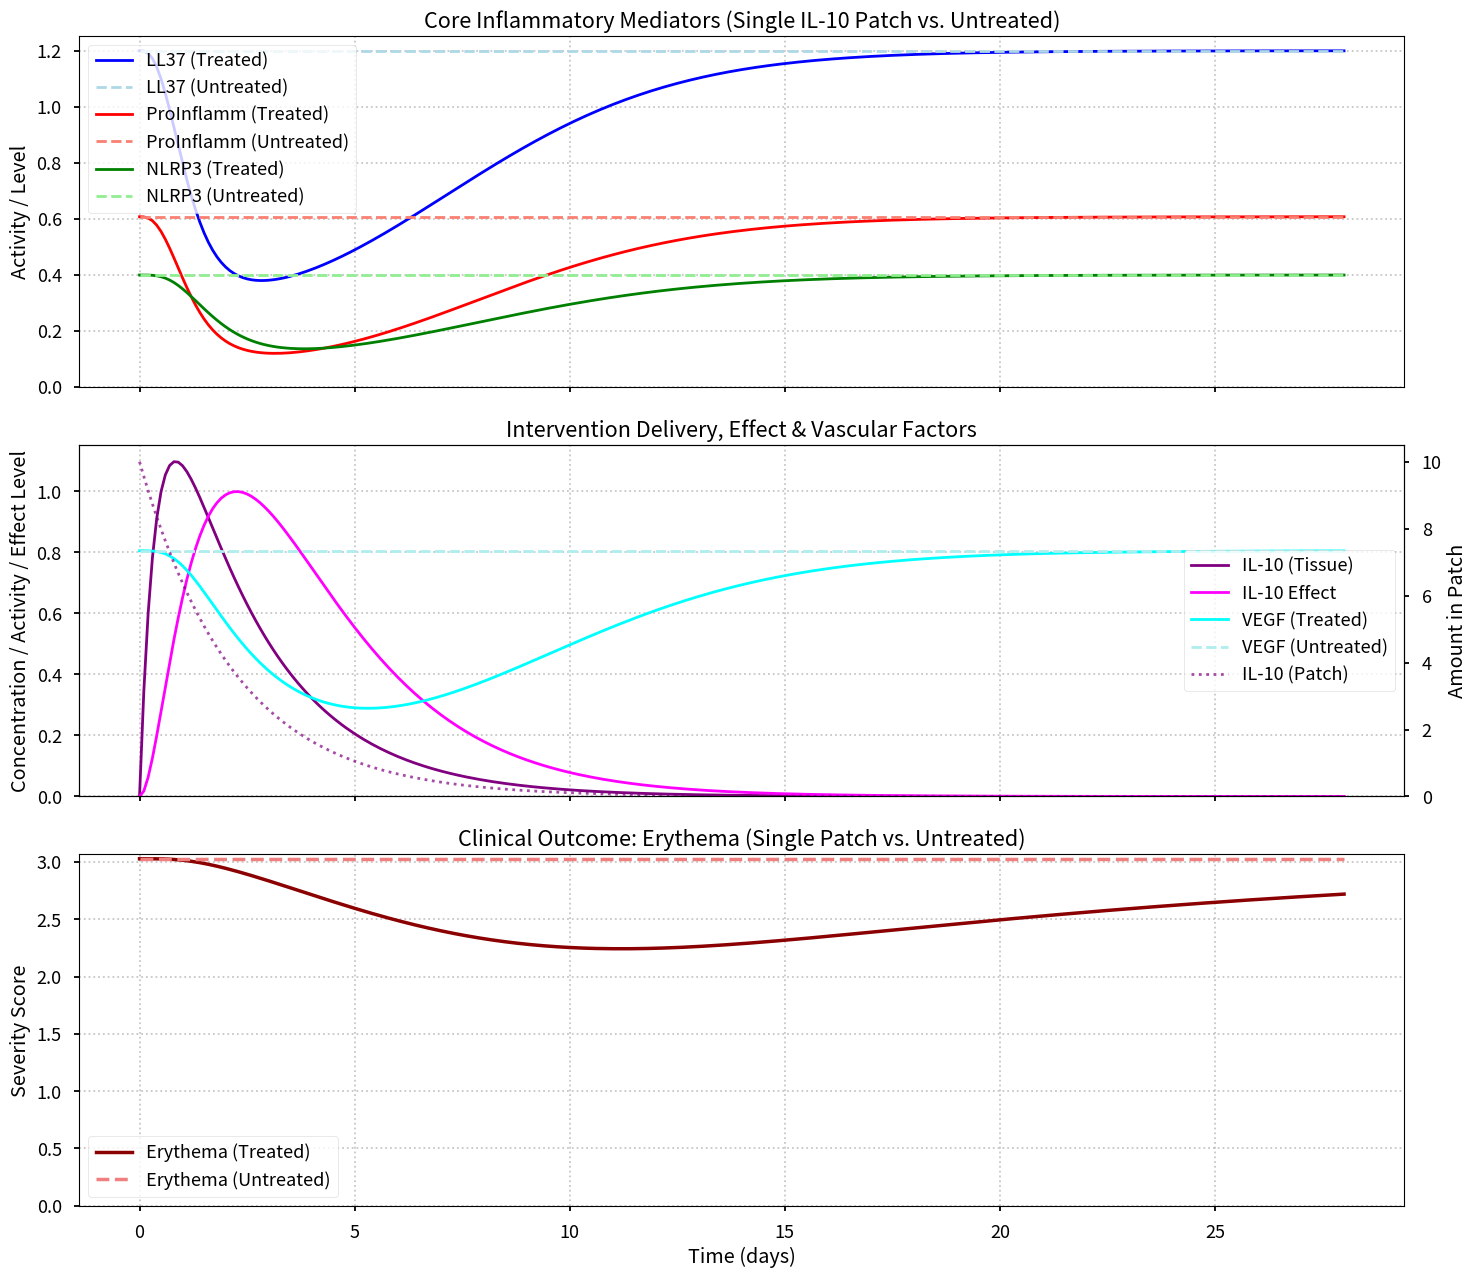

Recreate this plot in Python.
import numpy as np
from scipy.integrate import odeint
import matplotlib.pyplot as plt
from typing import List, Dict, Tuple, Any # For type hinting

# --- Core Model Definition ---
# Identical to the model used in the interval finding script

def rosacea_model(y: np.ndarray, t: float, p: Dict[str, float]) -> List[float]:
    """
    Defines the system of Ordinary Differential Equations (ODEs) for the
    rosacea inflammation model treated with an IL-10 microneedle patch.

    Includes:
    - Persistent chronic stimulus driving inflammation.
    - IL-10 delivery from a patch (release + degradation).
    - A persistent downstream effect variable for IL-10 suppression.

    Args:
        y: Array of current state variable values:
           [LL37, ProInflamm, NLRP3, VEGF, Erythema, IL10_patch, IL10_tissue, IL10_Effect]
        t: Current time (days).
        p: Dictionary of parameter values.

    Returns:
        List of derivatives (dY/dt) for each state variable.
    """
    LL37, ProInflamm, NLRP3, VEGF, Erythema, IL10_patch, IL10_tissue, IL10_Effect = y
    chronic_stimulus = p['k_chronic_stimulus']
    dLL37_dt = p['basal_LL37'] + chronic_stimulus \
               - p['d_LL37'] * LL37 \
               - p['k_il10_effect_supp_LL37'] * IL10_Effect * LL37
    dProInflamm_dt = (p['k_LL37_inflamm'] * LL37 + p['k_nlrp3_inflamm'] * NLRP3) \
                     - p['d_ProInflamm'] * ProInflamm \
                     - p['k_il10_effect_supp_inflamm'] * IL10_Effect * ProInflamm
    dNLRP3_dt = p['k_LL37_nlrp3'] * LL37 - p['d_NLRP3'] * NLRP3
    dVEGF_dt = p['k_LL37_vegf'] * LL37 + p['k_inflamm_vegf'] * ProInflamm - p['d_VEGF'] * VEGF
    dErythema_dt = p['k_vegf_eryth'] * VEGF + p['k_inflamm_eryth'] * ProInflamm - p['d_Erythema'] * Erythema
    release_IL10 = p['k_release_IL10'] * IL10_patch
    degradation_IL10_patch = p['k_degrade_patch_IL10'] * IL10_patch
    dIL10_patch_dt = -release_IL10 - degradation_IL10_patch
    dIL10_tissue_dt = release_IL10 - p['d_IL10_tissue'] * IL10_tissue
    dIL10_Effect_dt = p['k_produce_IL10_effect'] * IL10_tissue - p['d_IL10_Effect'] * IL10_Effect
    if LL37 <= 0 and dLL37_dt < 0: dLL37_dt = 0
    if ProInflamm <= 0 and dProInflamm_dt < 0: dProInflamm_dt = 0
    if NLRP3 <= 0 and dNLRP3_dt < 0: dNLRP3_dt = 0
    if VEGF <= 0 and dVEGF_dt < 0: dVEGF_dt = 0
    if Erythema <= 0 and dErythema_dt < 0: dErythema_dt = 0
    if IL10_patch <= 0: IL10_patch = 0; dIL10_patch_dt = 0
    if IL10_tissue <= 0 and dIL10_tissue_dt < 0: dIL10_tissue_dt = 0
    if IL10_Effect <= 0 and dIL10_Effect_dt < 0: dIL10_Effect_dt = 0
    return [dLL37_dt, dProInflamm_dt, dNLRP3_dt, dVEGF_dt, dErythema_dt,
            dIL10_patch_dt, dIL10_tissue_dt, dIL10_Effect_dt]

# --- Main Execution Block ---

if __name__ == "__main__":

    # --- Model Parameters (Identical to the interval finding script) ---
    parameters = {
        # Chronic Stimulus & Basal
        'k_chronic_stimulus': 0.95, # Represents persistent underlying trigger (microbial, genetic etc.). Value set high relative to LL37 decay to maintain high chronic LL37 levels (~1.2).
        'basal_LL37': 0.01,         # Represents low-level constitutive production. Assumed small compared to chronic stimulus in disease state.

        # Decay Rates (1/day) - Inverse related to half-life (t_1/2 = ln(2)/decay_rate)
        'd_LL37': 0.8,              # Assumes LL37 peptide half-life is moderate (~21 hrs).
        'd_ProInflamm': 2.5,        # Assumes rapid turnover for pro-inflammatory cytokines (~7 hr half-life).
        'd_NLRP3': 1.5,             # Represents moderate deactivation/turnover rate of the active inflammasome complex (~11 hr half-life).
        'd_VEGF': 0.6,              # Assumes VEGF has a longer half-life than inflammatory cytokines (~28 hrs).
        'd_Erythema': 0.07,         # Represents very slow clinical resolution of redness (t_1/2 ~10 days), ensuring persistence.
        'd_IL10_tissue': 2.5,       # Assumes rapid clearance/decay for IL-10 molecule in tissue (~7 hr half-life).
        'd_IL10_Effect': 0.7,       # Decay rate for the downstream effect (t_1/2 ~ 1 day), slower than IL-10 molecule but faster than initial guess.

        # Production/Activation Rates (Relative values tuned for plausible steady state)
        'k_LL37_inflamm': 1.0,      # Rate ProInflamm production is driven by LL37.
        'k_nlrp3_inflamm': 0.8,     # Rate ProInflamm production is driven by NLRP3.
        'k_LL37_nlrp3': 0.5,        # Rate LL37 activates NLRP3.
        'k_LL37_vegf': 0.2,         # Rate VEGF production is driven by LL37.
        'k_inflamm_vegf': 0.4,      # Rate VEGF production is driven by ProInflamm cytokines.
        'k_vegf_eryth': 0.15,       # Rate Erythema score increases due to VEGF.
        'k_inflamm_eryth': 0.15,    # Rate Erythema score increases due to ProInflamm cytokines.
        'k_produce_IL10_effect': 1.0, # Rate the downstream effect is generated by IL10_tissue.

        # Patch Release & Degradation (1/day)
        'k_release_IL10': 0.4,      # Release rate from patch (first-order simplification, t_1/2 ~1.7 days). Represents multi-day release goal.
        'k_degrade_patch_IL10': 0.05,# Estimated degradation rate of IL-10 within hydrogel (t_1/2 ~14 days). Educated guess.

        # Therapeutic Effects (mediated by IL10_Effect)
        'k_il10_effect_supp_LL37': 1.8,     # Strength effect suppresses LL37. Tuned for potency.
        'k_il10_effect_supp_inflamm': 1.8,  # Strength effect suppresses ProInflamm. Tuned for potency.
    }

    # --- Simulation Settings ---
    sim_duration_single = 28  # Simulate for 28 days (adjust as needed)
    sim_points_per_day_single = 10
    patch_load_il10_single = 10.0
    output_plot_filename_single = "rosacea_single_patch_simulation.png"

    # --- Initial Conditions ---
    # Calculate untreated steady state to start near chronic levels
    LL37_ss_init = (parameters['basal_LL37'] + parameters['k_chronic_stimulus']) / parameters['d_LL37']
    NLRP3_ss_init = parameters['k_LL37_nlrp3'] * LL37_ss_init / parameters['d_NLRP3']
    ProInflamm_ss_init = (parameters['k_LL37_inflamm'] * LL37_ss_init + parameters['k_nlrp3_inflamm'] * NLRP3_ss_init) / parameters['d_ProInflamm']
    VEGF_ss_init = (parameters['k_LL37_vegf'] * LL37_ss_init + parameters['k_inflamm_vegf'] * ProInflamm_ss_init) / parameters['d_VEGF']
    Erythema_ss_init = (parameters['k_vegf_eryth'] * VEGF_ss_init + parameters['k_inflamm_eryth'] * ProInflamm_ss_init) / parameters['d_Erythema']

    # Initial conditions for UNTREATED case (starts at steady state, no patch)
    y0_untreated = np.array([
        LL37_ss_init, ProInflamm_ss_init, NLRP3_ss_init, VEGF_ss_init, Erythema_ss_init,
        0.0,  # IL10_patch
        0.0,  # IL10_tissue
        0.0   # IL10_Effect
    ])

    # Initial conditions for TREATED case (starts same, but adds patch load)
    y0_treated = np.array(y0_untreated) # Copy untreated state
    y0_treated[5] = patch_load_il10_single # Add the patch load at t=0 (index 5)

    # --- Time Vector ---
    t_span = np.linspace(0, sim_duration_single, int(sim_duration_single * sim_points_per_day_single) + 1)

    # --- Solve ODEs for both scenarios ---
    print("Running untreated simulation...")
    sol_untreated = odeint(rosacea_model, y0_untreated, t_span, args=(parameters,))
    print("Running single patch simulation...")
    sol_treated = odeint(rosacea_model, y0_treated, t_span, args=(parameters,))
    print("Simulations complete.")

    # --- Plotting ---
    print("Generating plots...")
    plt.style.use('seaborn-v0_8-talk')
    fig, axes = plt.subplots(3, 1, figsize=(15, 13), sharex=True)

    # Plot 1: Core Inflammatory Mediators
    axes[0].plot(t_span, sol_treated[:, 0], label='LL37 (Treated)', linestyle='-', color='blue', linewidth=2)
    axes[0].plot(t_span, sol_untreated[:, 0], label='LL37 (Untreated)', linestyle='--', color='lightblue', linewidth=2)
    axes[0].plot(t_span, sol_treated[:, 1], label='ProInflamm (Treated)', linestyle='-', color='red', linewidth=2)
    axes[0].plot(t_span, sol_untreated[:, 1], label='ProInflamm (Untreated)', linestyle='--', color='salmon', linewidth=2)
    axes[0].plot(t_span, sol_treated[:, 2], label='NLRP3 (Treated)', linestyle='-', color='green', linewidth=2)
    axes[0].plot(t_span, sol_untreated[:, 2], label='NLRP3 (Untreated)', linestyle='--', color='lightgreen', linewidth=2)
    axes[0].set_ylabel('Activity / Level')
    axes[0].set_title('Core Inflammatory Mediators (Single IL-10 Patch vs. Untreated)')
    axes[0].legend()
    axes[0].grid(True, linestyle=':', alpha=0.7)
    axes[0].set_ylim(bottom=0)

    # Plot 2: Intervention Delivery, Effect & Vascular Factors
    ax2b = axes[1].twinx()
    # Primary axis (Treated only for IL-10 related, compare VEGF)
    l1, = axes[1].plot(t_span, sol_treated[:, 6], label='IL-10 (Tissue)', linestyle='-', color='purple', linewidth=2) # Index 6
    l2, = axes[1].plot(t_span, sol_treated[:, 7], label='IL-10 Effect', linestyle='-', color='magenta', linewidth=2) # Index 7
    l3, = axes[1].plot(t_span, sol_treated[:, 3], label='VEGF (Treated)', linestyle='-', color='cyan', linewidth=2) # Index 3
    l4, = axes[1].plot(t_span, sol_untreated[:, 3], label='VEGF (Untreated)', linestyle='--', color='paleturquoise', linewidth=2) # Index 3
    axes[1].set_ylabel('Concentration / Activity / Effect Level')
    axes[1].set_ylim(bottom=0)
    # Secondary axis (Treated only)
    l5, = ax2b.plot(t_span, sol_treated[:, 5], label='IL-10 (Patch)', linestyle=':', color='purple', alpha=0.7, linewidth=2) # Index 5
    ax2b.set_ylabel('Amount in Patch')
    ax2b.set_ylim(bottom=0)
    axes[1].set_title('Intervention Delivery, Effect & Vascular Factors')
    lines = [l1, l2, l3, l4, l5] # Include untreated VEGF
    axes[1].legend(lines, [l.get_label() for l in lines], loc='center right')
    axes[1].grid(True, linestyle=':', alpha=0.7)

    # Plot 3: Clinical Outcome (Erythema)
    axes[2].plot(t_span, sol_treated[:, 4], label='Erythema (Treated)', linestyle='-', color='darkred', linewidth=2.5) # Index 4
    axes[2].plot(t_span, sol_untreated[:, 4], label='Erythema (Untreated)', linestyle='--', color='lightcoral', linewidth=2.5) # Index 4
    axes[2].set_ylabel('Severity Score')
    axes[2].set_title('Clinical Outcome: Erythema (Single Patch vs. Untreated)')
    axes[2].set_xlabel('Time (days)')
    axes[2].legend()
    axes[2].grid(True, linestyle=':', alpha=0.7)
    axes[2].set_ylim(bottom=0)

    plt.tight_layout(pad=1.5)

    # --- Save Plot ---
    try:
        plt.savefig(output_plot_filename_single, dpi=300, bbox_inches='tight')
        print(f"\nPlot saved successfully as '{output_plot_filename_single}'")
    except Exception as e:
        print(f"\nError saving plot: {e}")

    plt.show() # Display the plot

    print("\nSimulation complete.")